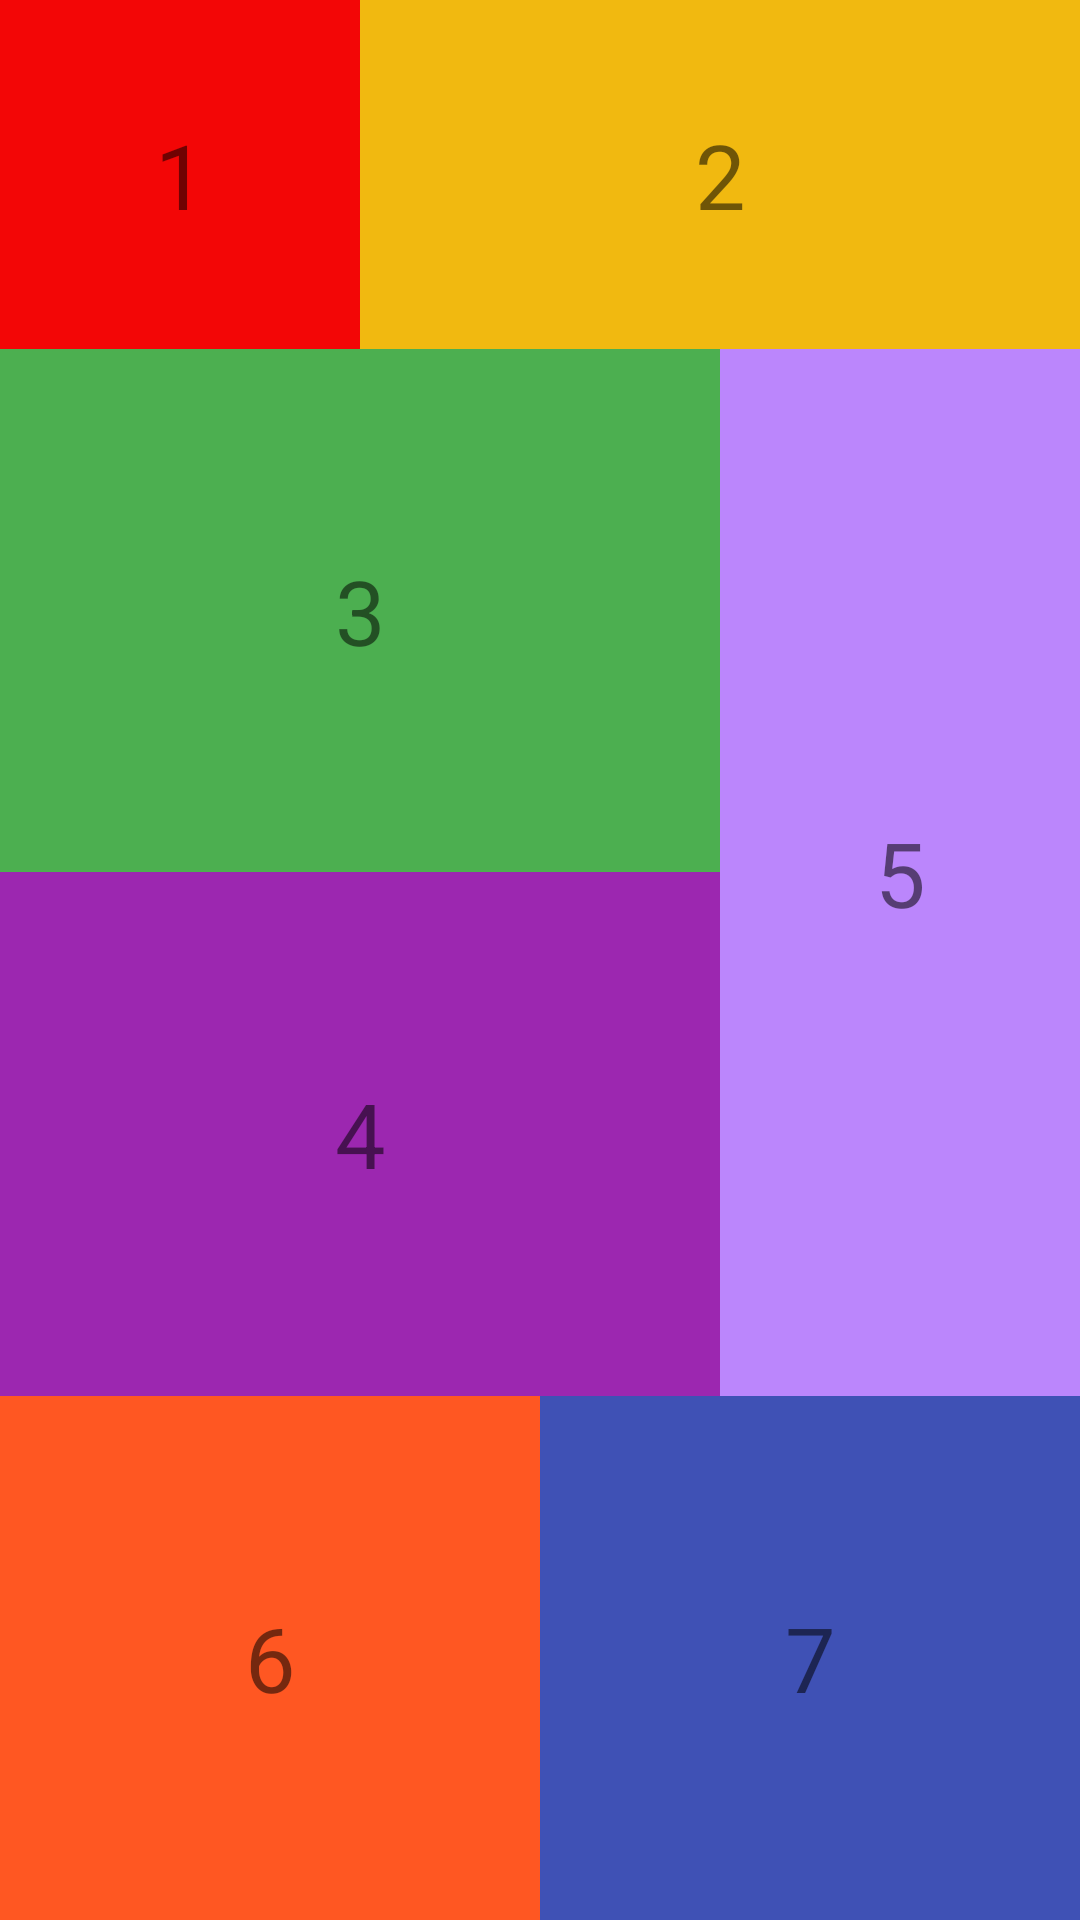

Write the Android layout XML for this screen, with the resource values it uses.
<!-- AndroidManifest.xml: application theme Theme.LinearLayout20230310 -->
<!-- res/layout/activity_main5.xml -->
<?xml version="1.0" encoding="utf-8"?>
<LinearLayout xmlns:android="http://schemas.android.com/apk/res/android"
    android:layout_width="match_parent"
    android:layout_height="match_parent"
    android:orientation="vertical"
    android:weightSum="5.5">

    <LinearLayout
        android:layout_width="match_parent"
        android:layout_height="0dp"
        android:layout_weight="1"
        android:orientation="horizontal"
        android:weightSum="3">

        <TextView
            android:layout_width="0dp"
            android:layout_height="match_parent"
            android:layout_weight="1"
            android:background="#F30606"
            android:gravity="center"
            android:text="1"
            android:textSize="30sp"></TextView>

        <TextView
            android:layout_width="0dp"
            android:layout_height="match_parent"
            android:layout_weight="2"
            android:background="#F1B910"
            android:gravity="center"
            android:text="2"
            android:textSize="30sp"></TextView>
    </LinearLayout>

    <LinearLayout
        android:layout_width="match_parent"
        android:layout_height="0dp"
        android:layout_weight="3"
        android:orientation="horizontal"
        android:weightSum="3">

        <LinearLayout
            android:layout_width="0dp"
            android:layout_height="match_parent"
            android:layout_weight="2"
            android:orientation="vertical"
            android:weightSum="2">

            <TextView
                android:layout_width="match_parent"
                android:layout_height="0dp"
                android:layout_weight="1"
                android:background="#4CAF50"
                android:gravity="center"
                android:text="3"
                android:textSize="30sp"></TextView>

            <TextView
                android:layout_width="match_parent"
                android:layout_height="0dp"
                android:layout_weight="1"
                android:background="#9C27B0"
                android:gravity="center"
                android:text="4"
                android:textSize="30sp"></TextView>
        </LinearLayout>

        <TextView
            android:layout_width="0dp"
            android:layout_height="match_parent"
            android:layout_weight="1"
            android:background="@color/purple_200"
            android:gravity="center"
            android:text="5"
            android:textSize="30sp"></TextView>
    </LinearLayout>

    <LinearLayout
        android:layout_width="match_parent"
        android:layout_height="0dp"
        android:layout_weight="1.5"
        android:orientation="horizontal"
        android:weightSum="2">

        <TextView
            android:layout_width="0dp"
            android:layout_height="match_parent"
            android:layout_weight="1"
            android:background="#FF5722"
            android:gravity="center"
            android:text="6"
            android:textSize="30sp"></TextView>

        <TextView
            android:layout_width="0dp"
            android:layout_height="match_parent"
            android:layout_weight="1"
            android:background="#3F51B5"
            android:gravity="center"
            android:text="7"
            android:textSize="30sp"></TextView>
    </LinearLayout>
</LinearLayout>
<!-- resources referenced by this layout -->
<resources>
  <style name="Theme.LinearLayout20230310" parent="Theme.MaterialComponents.DayNight.DarkActionBar">
          
          <item name="colorPrimary">@color/purple_500</item>
          <item name="colorPrimaryVariant">@color/purple_700</item>
          <item name="colorOnPrimary">@color/white</item>
          
          <item name="colorSecondary">@color/teal_200</item>
          <item name="colorSecondaryVariant">@color/teal_700</item>
          <item name="colorOnSecondary">@color/black</item>
          
          <item name="android:statusBarColor">?attr/colorPrimaryVariant</item>
          
      </style>
  <!-- not gathered from this repository: default colours our renderer supplied (Android Studio template values) -->
  <color name="purple_200">#FFBB86FC</color>
  <color name="purple_500">#FF6200EE</color>
  <color name="purple_700">#FF3700B3</color>
  <color name="teal_200">#FF03DAC5</color>
  <color name="teal_700">#FF018786</color>
  <color name="black">#FF000000</color>
  <color name="white">#FFFFFFFF</color>
</resources>
